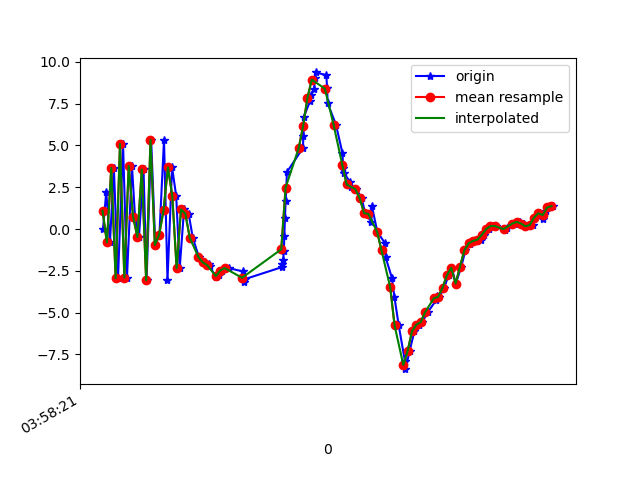

The table this chart was drawn from, first rows:
1618545501282, 1241177398544459, -0.025576532, -0.8466997, -5.3681707
1618545501297, 1241177417775229, 2.222, 0.2954, 12.4
1618545501314, 1241177437005999, -0.7997, -0.9232, -4.608
1618545501332, 1241177456236769, 3.655, 0.6903, 10.79
1618545501351, 1241177475467539, -2.944, -1.125, -1.367
1618545501374, 1241177494698309, 5.083, 0.4944, 5.086
1618545501392, 1241177513929079, -2.909, -0.9084, 6.7
1618545501415, 1241177533159849, 3.774, 0.3527, -3.365
1618545501429, 1241177552390619, 0.7354, -0.09906, 11.87
1618545501447, 1241177571621389, -0.4785, -0.6714, -5.432
1618545501468, 1241177590852159, 3.566, 0.9258, 9.997
1618545501482, 1241177610082929, -3.071, -0.7563, 1.01
1618545501503, 1241177629313699, 5.345, 0.8331, 0.2051
1618545501522, 1241177648544469, -0.9531, 0.1171, 10.96
1618545501541, 1241177667775239, -0.3303, -0.2279, -5.548
1618545501562, 1241177687006009, 5.324, 1.008, 8.656
1618545501578, 1241177706236779, -3.048, -0.6978, 3.678
1618545501599, 1241177725467549, 3.692, 0.3806, -3.257
1618545501618, 1241177744698319, 1.975, 0.4622, 11.73
1618545501634, 1241177763929089, -2.347, -0.4646, 3.021
1618545501654, 1241177783159859, 1.173, 0.3167, 4.577
1618545501675, 1241177802390629, 0.9181, 0.2323, 3.411
1618545501694, 1241177821621399, -0.5128, 0.2098, 2.714
1618545501722, 1241177840852169, -1.677, 0.8969, 2.35
1618545501741, 1241177860082939, -1.999, 1.771, 2.37
1618545501767, 1241177879313709, -2.085, 2.307, 2.509
1618545501772, 1241177898544479, -2.241, 2.675, 2.18
1618545501800, 1241177917775249, -2.864, 2.824, 2.627
1618545501814, 1241177937006019, -2.768, 3.207, 2.861
1618545501827, 1241177956236789, -2.486, 3.149, 2.381
1618545501858, 1241177975467559, -2.333, 2.806, 1.762
1618545501923, 1241177994698329, -2.535, 1.921, 1.241
1618545501926, 1241178013929099, -2.97, 0.6792, 1.859
1618545501930, 1241178033159869, -3.171, -1.079, 2.916
1618545501933, 1241178052390639, -2.998, -2.923, 3.556
1618545502102, 1241178071621409, -2.283, -4.086, 2.793
1618545502105, 1241178090852179, -2.094, -4.315, 2.476
1618545502109, 1241178110082949, -1.85, -4.409, 2.299
1618545502112, 1241178129313719, -1.31, -5.097, 2.733
1618545502114, 1241178148544489, -0.4379, -5.95, 3.491
1618545502117, 1241178167775259, 0.6891, -6.248, 3.263
1618545502120, 1241178187006029, 1.661, -6.083, 2.801
1618545502123, 1241178206236799, 2.388, -5.981, 2.585
1618545502126, 1241178225467569, 3.408, -5.639, 2.121
1618545502199, 1241178244698339, 4.839, -5.412, 2.156
1618545502202, 1241178263929109, 5.568, -5.567, 1.808
1618545502204, 1241178283159879, 6.728, -6.025, 2.77
1618545502233, 1241178302390649, 7.684, -6.008, 3.059
1618545502237, 1241178321621419, 8.005, -5.908, 3.941
1618545502251, 1241178340852189, 8.41, -5.659, 4.389
1618545502254, 1241178360082959, 9.036, -5.024, 4.298
1618545502258, 1241178379313729, 9.372, -3.907, 4.039
1618545502307, 1241178398544499, 9.21, -3.018, 3.936
1618545502310, 1241178417775269, 8.469, -2.304, 3.945
1618545502313, 1241178437006039, 7.532, -1.928, 3.96
1618545502351, 1241178456236809, 6.249, -2.764, 4.325
1618545502381, 1241178475467579, 4.527, -3.401, 4.604
1618545502384, 1241178494698349, 3.668, -3.085, 4.203
1618545502387, 1241178513929119, 3.347, -2.511, 3.468
1618545502416, 1241178533159889, 2.821, -2.769, 3.305
1618545502419, 1241178552390659, 2.52, -3.136, 3.771
... 48 more rows
